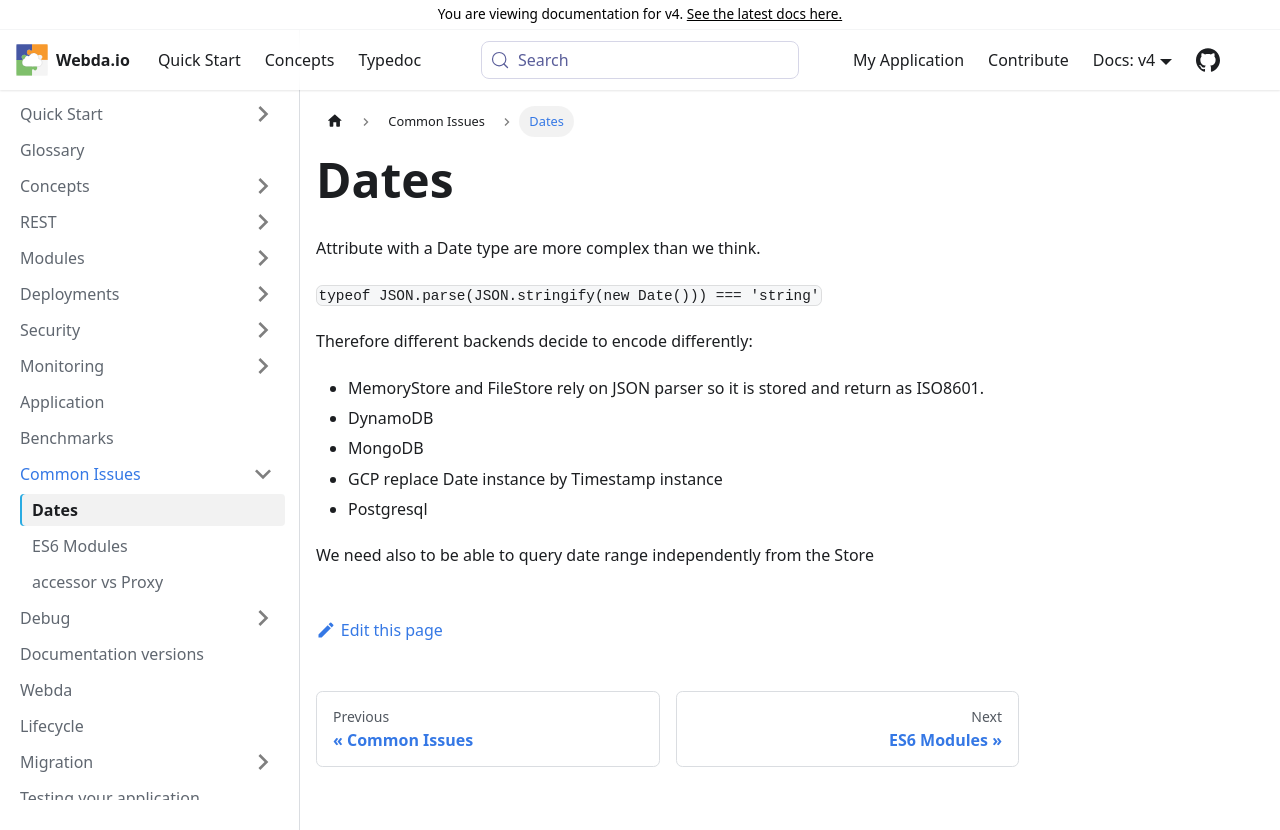

repository: loopingz/webda.io · page: v4/docs/CommonIssues/DateParadigm/index.html · generator: docusaurus

# Dates

Attribute with a Date type are more complex than we think.

`typeof JSON.parse(JSON.stringify(new Date())) === 'string'`

Therefore different backends decide to encode differently:

- MemoryStore and FileStore rely on JSON parser so it is stored and return as ISO8601.
- DynamoDB
- MongoDB
- GCP replace Date instance by Timestamp instance
- Postgresql

We need also to be able to query date range independently from the Store
